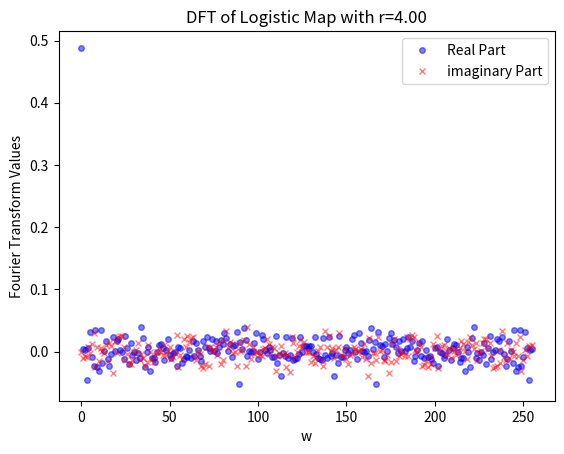

Reproduce this figure in Python.
#Non numpy implementation
import matplotlib.pyplot as plt
import math

#number of points to be sampled
N=2**8
#defining the function to be transformed
r=4
def f(t):
	return r*t*(1-t)

#real and imaginary parts of the transform
realPart=[]
imPart=[]


f_w=[]
x0=0.6
#matrix multiplication of DFT
for i in range(N):
	tempR=0
	tempI=0
	val=x0
	for j in range(N):
		tempR+=math.cos(2*math.pi*i*j/N)*f(val)/N
		tempI-=math.sin(2*math.pi*i*j/N)*f(val)/N
		val=f(val)
	realPart.append(tempR)
	imPart.append(tempI)

T=list(range(N))
plt.plot(T,realPart,'bo',markersize=4,alpha=0.5,label='Real Part')
plt.plot(T,imPart,'rx',markersize=4,alpha=0.5,label='imaginary Part')
plt.title('DFT of Logistic Map with r=%.2f'%r)
plt.legend()
plt.xlabel('w')
plt.ylabel('Fourier Transform Values')
plt.show()

